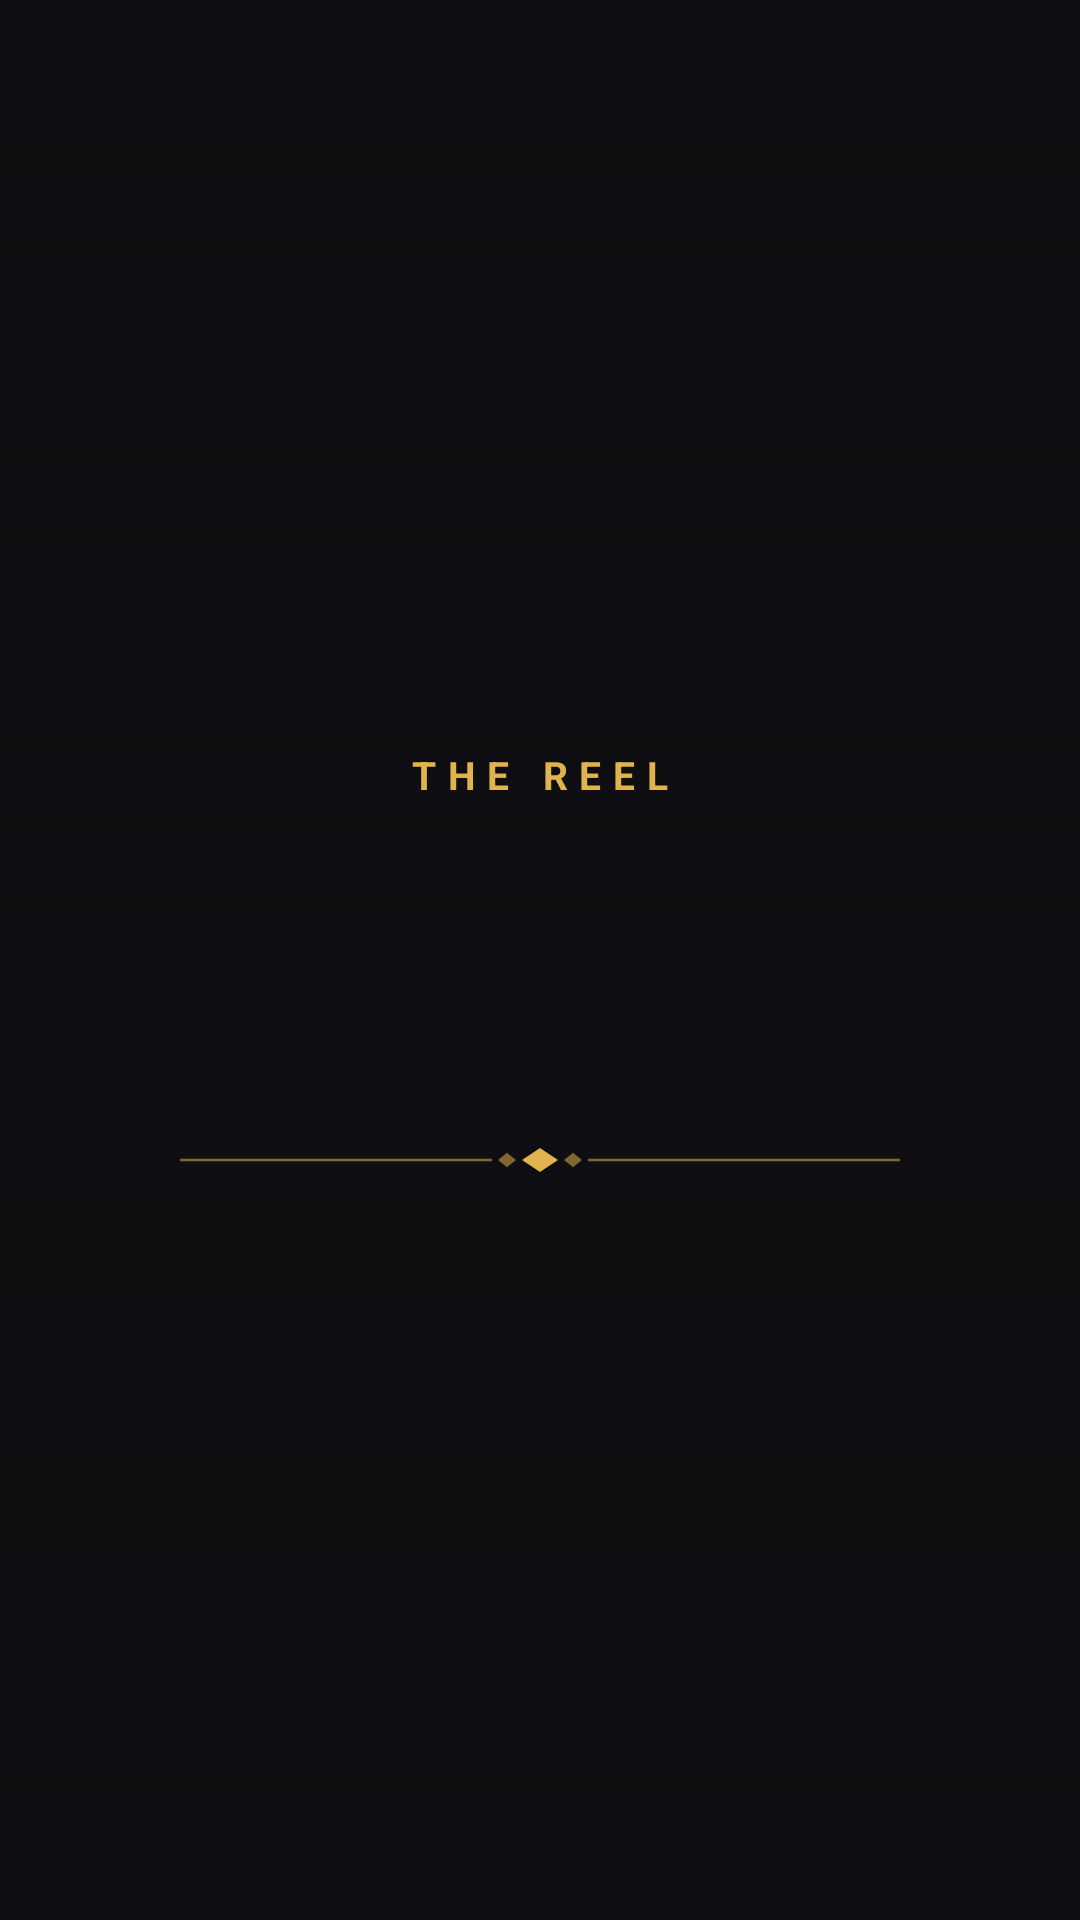

Write the Android layout XML for this screen, with the resource values it uses.
<!-- AndroidManifest.xml: application theme AppTheme -->
<!-- res/layout/activity_spin.xml -->
<?xml version="1.0" encoding="utf-8"?>
<FrameLayout xmlns:android="http://schemas.android.com/apk/res/android"
    android:layout_width="match_parent"
    android:layout_height="match_parent"
    android:background="@color/bg">

    <ImageView
        android:id="@+id/spinBackdrop"
        android:layout_width="match_parent"
        android:layout_height="match_parent"
        android:scaleType="centerCrop"
        android:alpha="0.22"
        android:contentDescription="@string/app_name" />

    <View android:layout_width="match_parent" android:layout_height="match_parent" android:background="@drawable/scrim_bottom" />

    
    <LinearLayout
        android:id="@+id/spinStage"
        android:layout_width="match_parent"
        android:layout_height="match_parent"
        android:gravity="center"
        android:orientation="vertical">

        <TextView
            android:layout_width="wrap_content"
            android:layout_height="wrap_content"
            android:text="THE REEL"
            android:textColor="@color/accent"
            android:textSize="13sp"
            android:textStyle="bold"
            android:letterSpacing="0.3" />

        <TextView
            android:id="@+id/spinName"
            android:layout_width="match_parent"
            android:layout_height="wrap_content"
            android:layout_marginTop="14dp"
            android:gravity="center"
            android:fontFamily="@font/cinzel_bold"
            android:textColor="@color/title_cream"
            android:textSize="40sp"
            android:maxLines="2"
            android:ellipsize="end"
            android:shadowColor="#cc000000"
            android:shadowRadius="18" />

        <TextView
            android:id="@+id/spinSub"
            android:layout_width="match_parent"
            android:layout_height="wrap_content"
            android:layout_marginTop="10dp"
            android:gravity="center"
            android:textColor="@color/text_soft"
            android:textSize="15sp" />

        <ImageView
            android:layout_width="240dp"
            android:layout_height="8dp"
            android:layout_marginTop="18dp"
            android:src="@drawable/ott_divider"
            android:contentDescription="@string/app_name" />
    </LinearLayout>

    
    <LinearLayout
        android:id="@+id/resultStage"
        android:layout_width="match_parent"
        android:layout_height="match_parent"
        android:orientation="vertical"
        android:paddingStart="48dp"
        android:paddingEnd="40dp"
        android:paddingTop="26dp"
        android:visibility="gone">

        <TextView
            android:layout_width="wrap_content"
            android:layout_height="wrap_content"
            android:text="THE REEL"
            android:textColor="@color/accent"
            android:textSize="11sp"
            android:textStyle="bold"
            android:letterSpacing="0.28" />

        <TextView
            android:id="@+id/resultTitle"
            android:layout_width="match_parent"
            android:layout_height="wrap_content"
            android:layout_marginTop="6dp"
            android:fontFamily="@font/cinzel_bold"
            android:textColor="@color/title_cream"
            android:textSize="30sp"
            android:maxLines="1"
            android:ellipsize="end" />

        <TextView
            android:id="@+id/resultSub"
            android:layout_width="match_parent"
            android:layout_height="wrap_content"
            android:layout_marginTop="3dp"
            android:textColor="@color/text_dim"
            android:textSize="13sp"
            android:maxLines="1"
            android:ellipsize="end" />

        <LinearLayout
            android:layout_width="wrap_content"
            android:layout_height="wrap_content"
            android:layout_marginTop="14dp"
            android:orientation="horizontal">

            <TextView
                android:id="@+id/spinAgain"
                android:layout_width="wrap_content"
                android:layout_height="wrap_content"
                android:background="@drawable/btn_primary"
                android:focusable="true"
                android:clickable="true"
                android:paddingStart="22dp" android:paddingEnd="22dp"
                android:paddingTop="10dp" android:paddingBottom="10dp"
                android:text="↻  Spin again"
                android:textColor="@color/btn_primary_text"
                android:textSize="15sp"
                android:textStyle="bold" />

            <TextView
                android:id="@+id/keepList"
                android:layout_width="wrap_content"
                android:layout_height="wrap_content"
                android:layout_marginStart="10dp"
                android:background="@drawable/btn_primary"
                android:focusable="true"
                android:clickable="true"
                android:paddingStart="22dp" android:paddingEnd="22dp"
                android:paddingTop="10dp" android:paddingBottom="10dp"
                android:text="＋  Keep on home"
                android:textColor="@color/btn_primary_text"
                android:textSize="15sp"
                android:textStyle="bold" />
        </LinearLayout>

        <androidx.recyclerview.widget.RecyclerView
            android:id="@+id/resultGrid"
            android:layout_width="match_parent"
            android:layout_height="match_parent"
            android:layout_marginTop="14dp"
            android:clipToPadding="false"
            android:clipChildren="false"
            android:paddingBottom="16dp"
            android:descendantFocusability="afterDescendants" />
    </LinearLayout>
</FrameLayout>
<!-- resources referenced by this layout -->
<resources>
  <color name="accent">#e0b34d</color>
  <color name="bg">#0e0e12</color>
  <color name="text_dim">#9a9aa2</color>
  <color name="text_soft">#d8d3c8</color>
  <color name="title_cream">#f7e9c6</color>
  <!-- drawable btn_primary (drawable) -->
  <?xml version="1.0" encoding="utf-8"?>
  <selector xmlns:android="http://schemas.android.com/apk/res/android">
      <item android:state_focused="true">
          <shape android:shape="rectangle">
              <solid android:color="#f2f2f2" />
              <corners android:radius="4dp" />
          </shape>
      </item>
      <item>
          <shape android:shape="rectangle">
              <solid android:color="#2effffff" />
              <corners android:radius="4dp" />
          </shape>
      </item>
  </selector>
  <!-- drawable ott_divider (drawable) -->
  <?xml version="1.0" encoding="utf-8"?>
  <vector xmlns:android="http://schemas.android.com/apk/res/android"
      android:width="240dp"
      android:height="8dp"
      android:viewportWidth="240"
      android:viewportHeight="8">
      <path android:fillColor="#8ce0b34d" android:pathData="M0,3.6 L104,3.6 L104,4.4 L0,4.4 Z" />
      <path android:fillColor="#8ce0b34d" android:pathData="M136,3.6 L240,3.6 L240,4.4 L136,4.4 Z" />
      <path android:fillColor="#e0b34d" android:pathData="M120,0 L126,4 L120,8 L114,4 Z" />
      <path android:fillColor="#8ce0b34d" android:pathData="M109,1.6 L112,4 L109,6.4 L106,4 Z" />
      <path android:fillColor="#8ce0b34d" android:pathData="M131,1.6 L134,4 L131,6.4 L128,4 Z" />
  </vector>
  <!-- drawable scrim_bottom (drawable) -->
  <?xml version="1.0" encoding="utf-8"?>
  <shape xmlns:android="http://schemas.android.com/apk/res/android" android:shape="rectangle">
      <gradient android:angle="90" android:startColor="#ff0e0e12" android:centerColor="#cc0e0e12" android:centerY="0.45" android:endColor="#000e0e12" />
  </shape>
  <string name="app_name">Wahab TV</string>
  <style name="AppTheme" parent="android:Theme.Material.NoActionBar">
          <item name="android:windowBackground">@color/bg</item>
          <item name="android:colorBackground">@color/bg</item>
          <item name="android:colorAccent">@color/accent</item>
          
          <item name="android:windowAnimationStyle">@style/PageAnimation</item>
      </style>
  <style name="PageAnimation" parent="@android:style/Animation.Activity">
          <item name="android:activityOpenEnterAnimation">@anim/fade_in</item>
          <item name="android:activityOpenExitAnimation">@anim/fade_out</item>
          <item name="android:activityCloseEnterAnimation">@anim/back_in</item>
          <item name="android:activityCloseExitAnimation">@anim/back_out</item>
      </style>
</resources>
